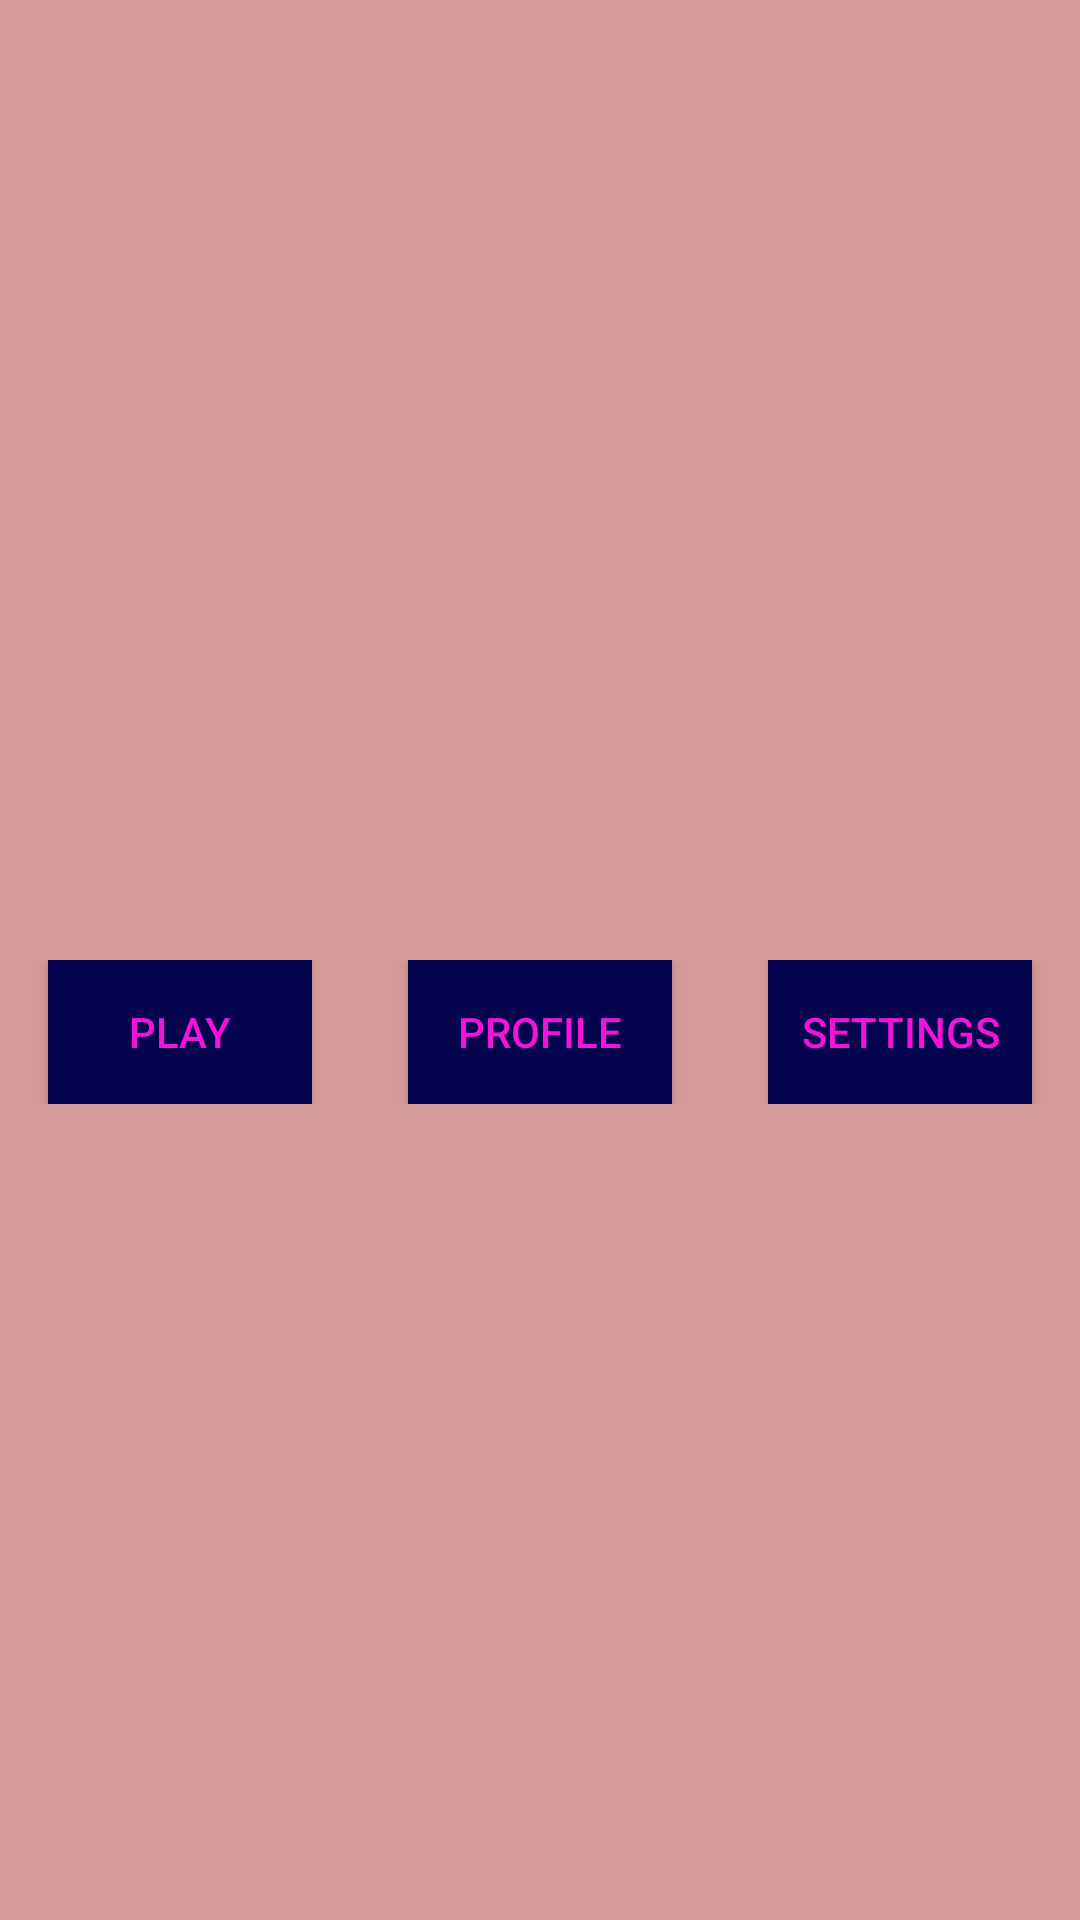

Write the Android layout XML for this screen, with the resource values it uses.
<!-- AndroidManifest.xml: application theme AppTheme -->
<!-- res/layout/activity_menu_landscape.xml -->
<?xml version="1.0" encoding="utf-8"?>
<LinearLayout xmlns:android="http://schemas.android.com/apk/res/android"
    android:id="@+id/activity_main"
    android:layout_width="fill_parent"
    android:layout_height="match_parent"
    android:orientation="vertical"
    android:gravity="center"
    android:background="@drawable/background1">

    <LinearLayout
        android:layout_width="wrap_content"
        android:layout_height="0dp"
        android:layout_weight=".50"
        android:gravity="center"
        android:orientation="horizontal">

        <TextView
            android:layout_height="match_parent"
            android:layout_width="match_parent"
            android:textSize="60dp"
            android:id="@+id/currentPlayer" />

    </LinearLayout>


    <LinearLayout
        android:layout_width="match_parent"
        android:layout_height="0dp"
        android:layout_weight=".50"
        android:orientation="horizontal">

        <LinearLayout
            android:layout_width="wrap_content"
            android:layout_height="wrap_content"
            android:layout_weight="0.34"
            android:gravity="center">

            <Button
                android:layout_width="wrap_content"
                android:layout_height="wrap_content"
                android:id="@+id/buttonPlay"
                android:textColor="#f513db"
                android:background="#02024e"
                android:text="@string/buttonPlay" />

        </LinearLayout>

        <LinearLayout
            android:layout_width="wrap_content"
            android:layout_height="wrap_content"
            android:layout_weight="0.33"
            android:gravity="center">

            <Button
                android:layout_width="wrap_content"
                android:layout_height="wrap_content"
                android:id="@+id/buttonProfile"
                android:textColor="#f513db"
                android:background="#02024e"
                android:text="@string/buttonProfile" />

        </LinearLayout>

        <LinearLayout
            android:layout_width="wrap_content"
            android:layout_height="wrap_content"
            android:layout_weight=".33"
            android:gravity="center">

            <Button
                android:layout_width="wrap_content"
                android:layout_height="wrap_content"
                android:id="@+id/buttonSettings"
                android:textColor="#f513db"
                android:background="#02024e"
                android:text="@string/buttonSettings"/>

        </LinearLayout>

    </LinearLayout>

</LinearLayout>
<!-- resources referenced by this layout -->
<resources>
  <!-- drawable background1: png bitmap (drawable, 6505 bytes) -->
  <string name="buttonPlay">Play</string>
  <string name="buttonProfile">Profile</string>
  <string name="buttonSettings">Settings</string>
  <style name="AppTheme" parent="Theme.AppCompat.Light.DarkActionBar">
          
          <item name="colorPrimary">@color/colorPrimary</item>
          <item name="colorPrimaryDark">@color/colorPrimaryDark</item>
          <item name="colorAccent">@color/colorAccent</item>
          <item name="android:checked">false</item>
      </style>
  <!-- not gathered from this repository: default colours our renderer supplied (Android Studio template values) -->
  <color name="colorPrimary">#FF6200EE</color>
  <color name="colorPrimaryDark">#FF3700B3</color>
  <color name="colorAccent">#FF03DAC5</color>
</resources>
